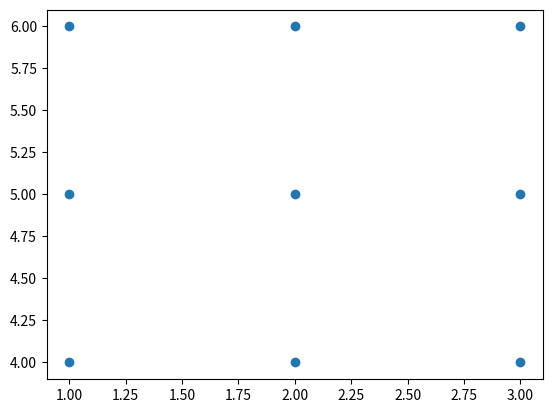

Python code for this plot:
# encoding:utf-8
import numpy as np
import matplotlib.pyplot as plt

# 网格矩阵测试
# x0, x1 = np.meshgrid([1,2,3],[4,5,6])生成
# (1,4),(2,4),(3,4)
# (1,5),(2,5),(3,5)
# (1,6),(2,6),(3,6)
# 坐标组合起来
x0, x1 = np.meshgrid([1, 2, 3], [4, 5, 6])
plt.scatter(x0, x1)
plt.show()

# [[1 2 3]
#  [1 2 3]
#  [1 2 3]]
# print(x0)

# [[4 4 4]
#  [5 5 5]
#  [6 6 6]]
# print(x1)